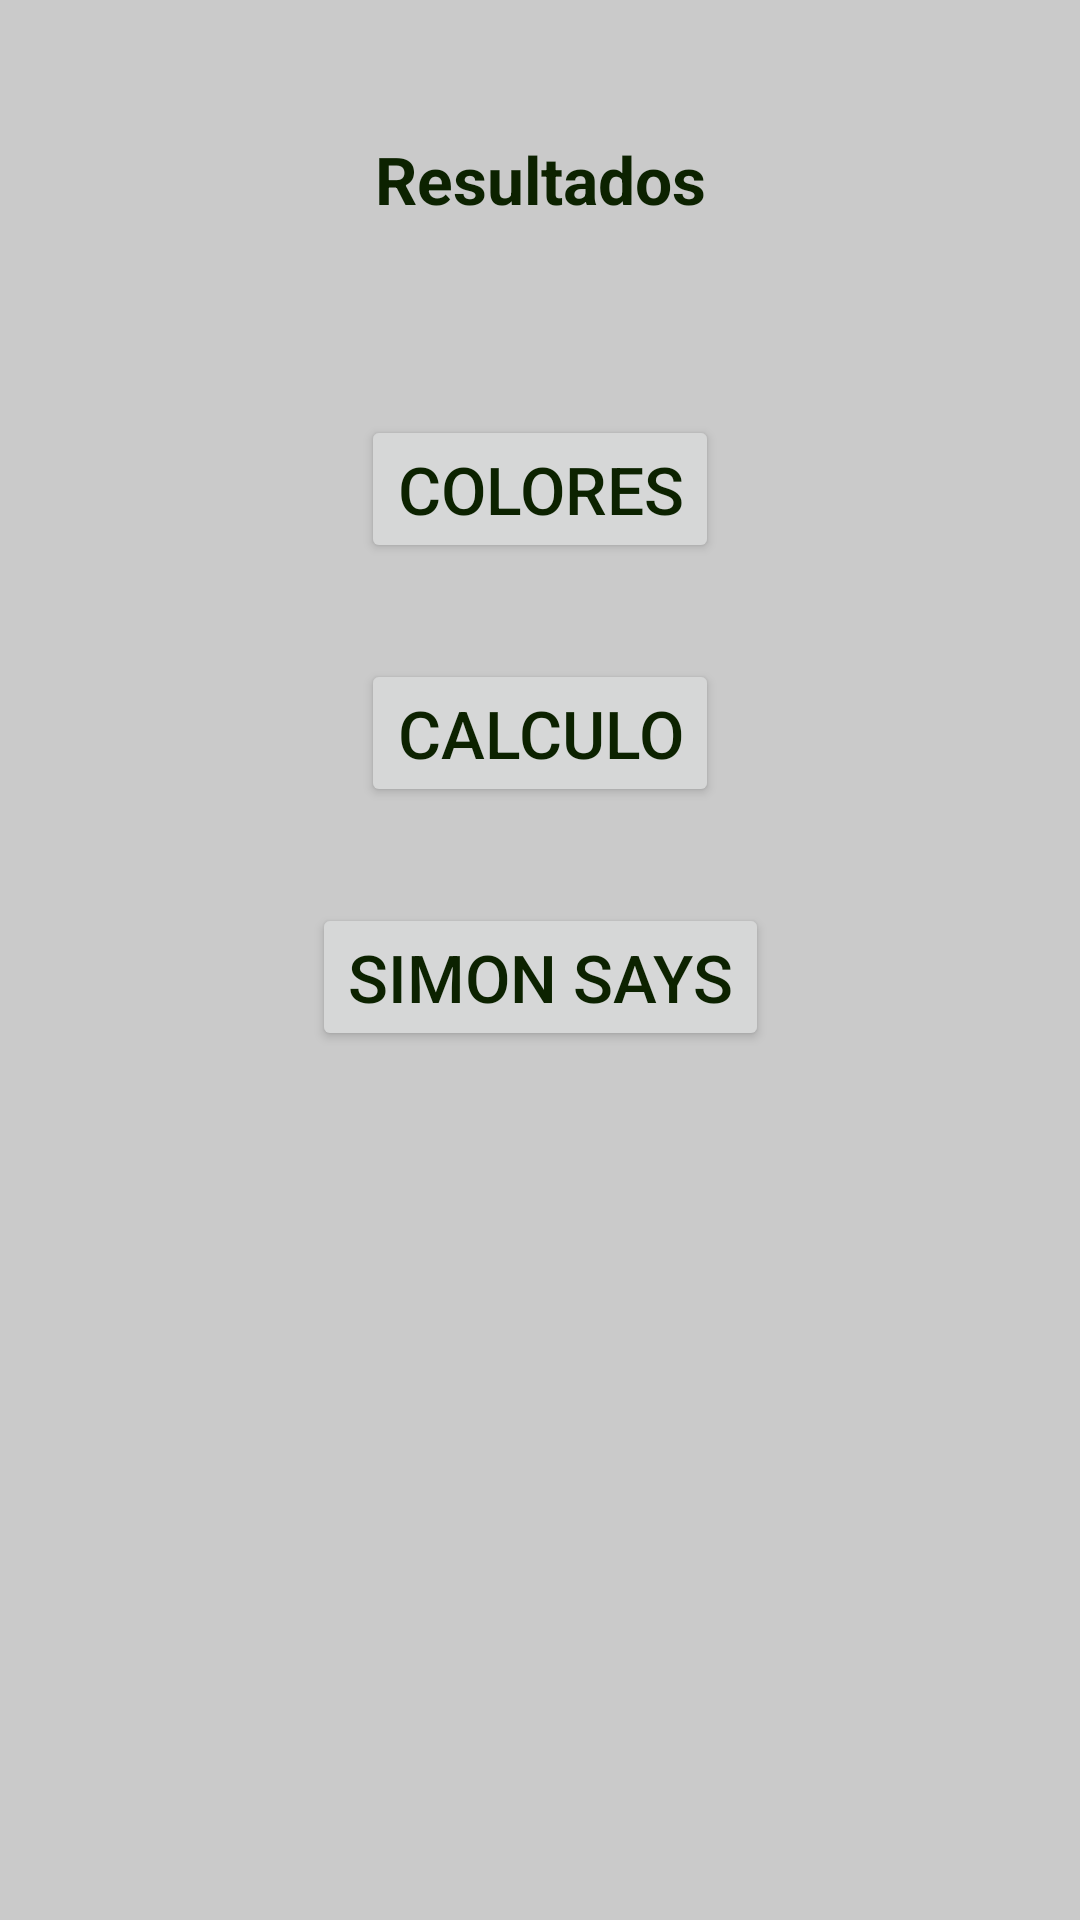

Write the Android layout XML for this screen, with the resource values it uses.
<!-- AndroidManifest.xml: application theme Theme.Multijuego -->
<!-- res/layout/activity_results_games.xml -->
<?xml version="1.0" encoding="utf-8"?>
<androidx.constraintlayout.widget.ConstraintLayout xmlns:android="http://schemas.android.com/apk/res/android"
    xmlns:app="http://schemas.android.com/apk/res-auto"
    xmlns:tools="http://schemas.android.com/tools"
    android:layout_width="match_parent"
    android:layout_height="match_parent"
    tools:context=".resultados.results_games">

    <TextView
        android:id="@+id/textView6"
        android:layout_width="wrap_content"
        android:layout_height="wrap_content"
        android:layout_marginTop="45dp"
        android:text="Resultados"
        android:textAlignment="center"
        android:textAllCaps="false"
        android:textStyle="bold"
        app:layout_constraintEnd_toEndOf="parent"
        app:layout_constraintStart_toStartOf="parent"
        app:layout_constraintTop_toTopOf="parent" />

    <Button
        android:id="@+id/button14"
        android:layout_width="wrap_content"
        android:layout_height="wrap_content"
        android:layout_marginTop="32dp"
        android:onClick="calculo"
        android:text="calculo"
        app:layout_constraintEnd_toEndOf="parent"
        app:layout_constraintStart_toStartOf="parent"
        app:layout_constraintTop_toBottomOf="@+id/button13" />

    <Button
        android:id="@+id/button13"
        android:layout_width="wrap_content"
        android:layout_height="wrap_content"
        android:layout_marginTop="64dp"
        android:onClick="colores"
        android:text="Colores"
        app:layout_constraintEnd_toEndOf="parent"
        app:layout_constraintStart_toStartOf="parent"
        app:layout_constraintTop_toBottomOf="@+id/textView6" />

    <Button
        android:id="@+id/button18"
        android:layout_width="wrap_content"
        android:layout_height="wrap_content"
        android:layout_marginTop="32dp"
        android:onClick="simon"
        android:text="Simon says"
        app:layout_constraintEnd_toEndOf="parent"
        app:layout_constraintStart_toStartOf="parent"
        app:layout_constraintTop_toBottomOf="@+id/button14" />
</androidx.constraintlayout.widget.ConstraintLayout>
<!-- resources referenced by this layout -->
<resources>
  <style name="Theme.Multijuego" parent="Theme.MaterialComponents.DayNight.DarkActionBar">
          
          <item name="colorPrimary">#4CAF50</item>
          <item name="colorPrimaryVariant">#4CAF50</item>
          <item name="colorOnPrimary">@color/black</item>
          
          <item name="colorSecondary">#8D9EC6</item>
          <item name="colorSecondaryVariant">@color/purple_500</item>
          <item name="colorOnSecondary">@color/black</item>
          
          <item name="android:statusBarColor" tools:targetApi="l">?attr/colorPrimaryVariant</item>
          
          <item name="android:colorBackground">#CACACA</item>
          <item name="android:textColor">#0C2200</item>
          <item name="android:textSize">22sp</item>
      </style>
  <!-- not gathered from this repository: default colours our renderer supplied (Android Studio template values) -->
  <color name="purple_500">#FF6200EE</color>
  <color name="black">#FF000000</color>
</resources>
